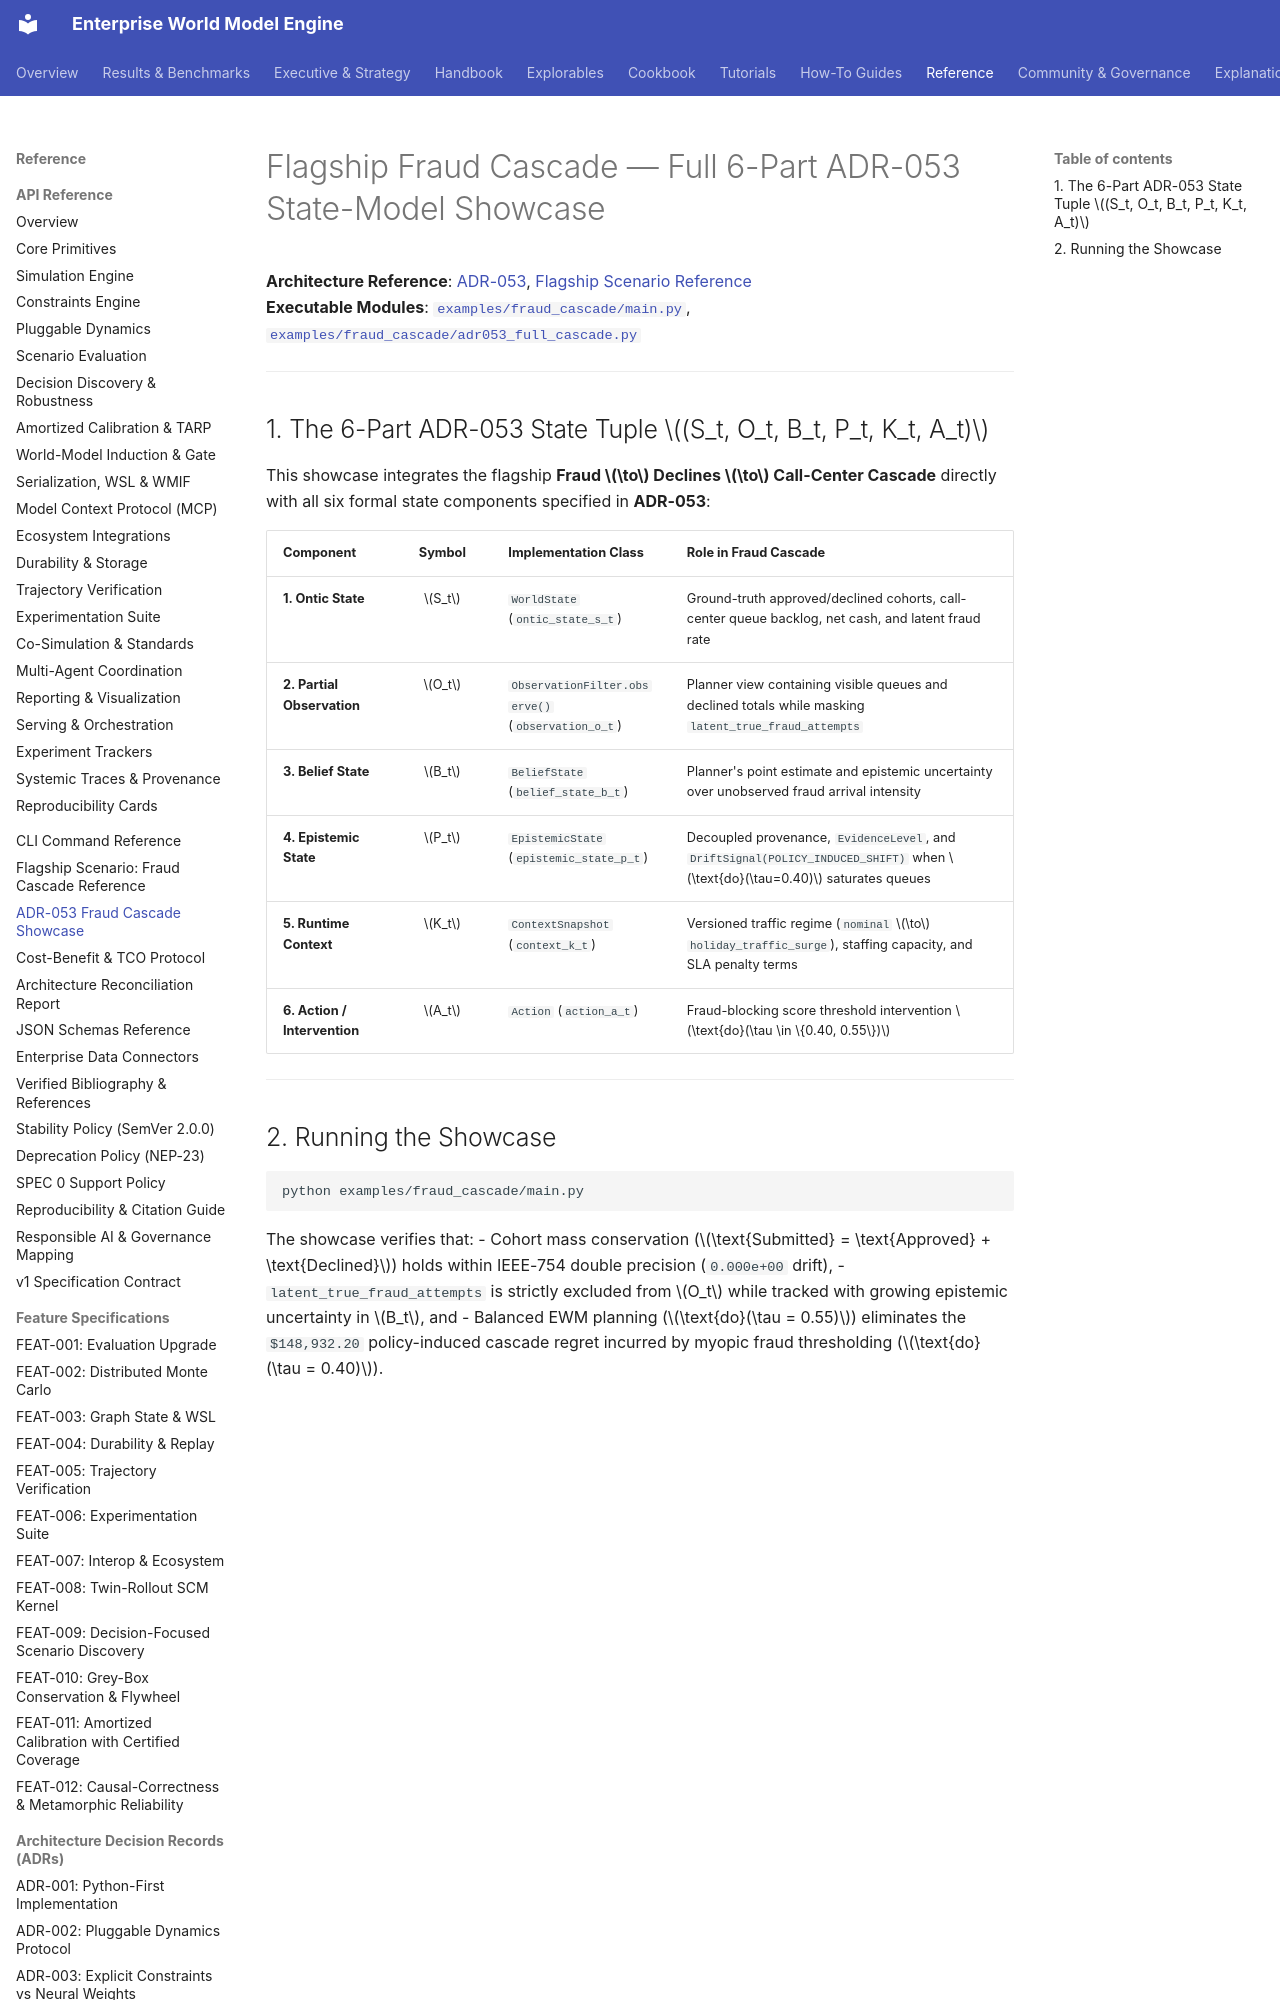

repository: vfcarida/Enterprise-World-Model-Engine · page: showcase/fraud_cascade/index.html · generator: mkdocs

# Flagship Fraud Cascade — Full 6-Part ADR-053 State-Model Showcase

**Architecture Reference**: [ADR-053](../adr/ADR-053-formal-enterprise-world-model-semantics-and-context.md), [Flagship Scenario Reference](../reference/fraud-cascade-scenario.md)  
**Executable Modules**: [`examples/fraud_cascade/main.py`](../../examples/fraud_cascade/main.py), [`examples/fraud_cascade/adr053_full_cascade.py`](../../examples/fraud_cascade/adr053_full_cascade.py)  

---
